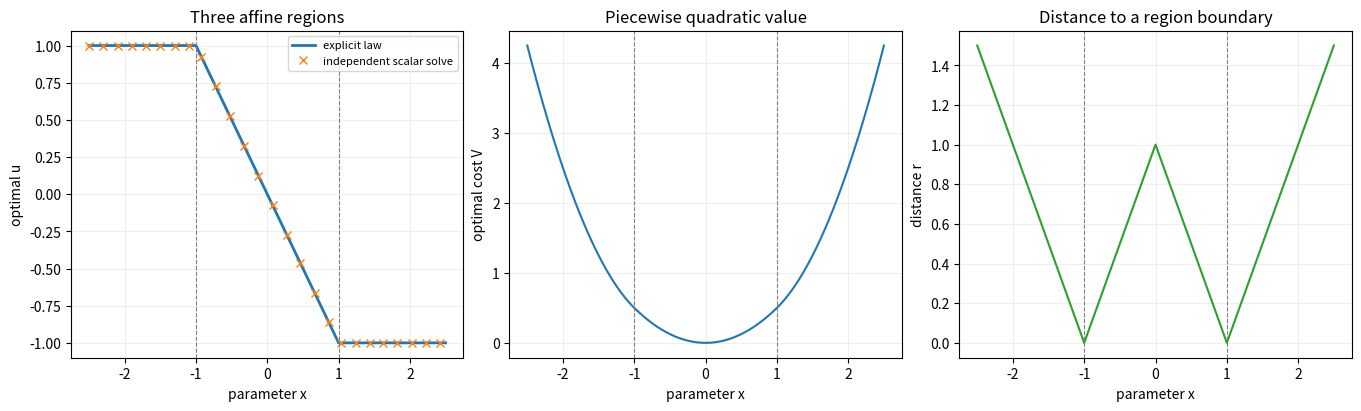

Write the Python code that produced this figure.
#!/usr/bin/env python3
"""Chapter 7: a scalar parametric QP with three explicit regions.

All quantities are dimensionless. The problem is min_u x^2+x*u+0.5*u^2,
-1<=u<=1, with fixed parameter x and scalar decision u. Strict convexity in u
makes the optimizer unique for every real x. The explicit piecewise law is
checked against independently called derivative-free scalar optimization,
including exact endpoint candidates because a bounded search can stop just
inside an active constraint. KKT stationarity, primal/dual feasibility and
complementarity are checked independently of optimizer success.
Region-boundary distances describe local measurement sensitivity only. They
are not robust state-constraint guarantees. There is no multi-step model,
full MPC solver, general mpQP region enumeration, or notebook reproduction.
Dependencies: numpy, scipy, matplotlib.
"""

import argparse
import json
import os
import tempfile
from pathlib import Path

_mpl_config = tempfile.TemporaryDirectory(prefix="mpc-ch07-mpl-")
os.environ["MPLCONFIGDIR"] = _mpl_config.name
os.environ["XDG_CACHE_HOME"] = _mpl_config.name
import matplotlib
matplotlib.use("Agg")
import matplotlib.pyplot as plt
import numpy as np
from scipy.optimize import minimize_scalar


def explicit_input(x):
    x = np.asarray(x, dtype=float)
    return np.where(x < -1.0, 1.0, np.where(x > 1.0, -1.0, -x))


def explicit_value(x):
    x = np.asarray(x, dtype=float)
    return np.where(x < -1.0, x*x + x + 0.5,
                    np.where(x > 1.0, x*x - x + 0.5, 0.5*x*x))


def cost(u, x):
    return x*x + x*u + 0.5*u*u


def main():
    parser = argparse.ArgumentParser(description=__doc__)
    parser.add_argument("--output-dir", type=Path, default=Path("output/chapter07"))
    args = parser.parse_args()
    args.output_dir.mkdir(parents=True, exist_ok=True)
    # Include both region boundaries and points immediately to either side.
    x_grid = np.unique(np.r_[np.linspace(-2.5, 2.5, 401),
                            [-1 - 1e-7, -1, -1 + 1e-7, 1 - 1e-7, 1, 1 + 1e-7,
                             -1.4, 0.4, 1.6]])
    u_explicit = explicit_input(x_grid)
    v_explicit = explicit_value(x_grid)
    numerical_inputs = []
    for x in x_grid:
        solution = minimize_scalar(lambda u: cost(u, x), bounds=(-1.0, 1.0),
                                   method="bounded", options={"xatol": 1e-12})
        assert solution.success, solution.message
        candidates = [-1.0, float(solution.x), 1.0]
        numerical_inputs.append(min(candidates, key=lambda u: cost(u, x)))
    u_numerical = np.asarray(numerical_inputs)
    # Multipliers for u-1<=0 and -u-1<=0, respectively.
    lam_upper = np.maximum(-x_grid - 1.0, 0.0)
    lam_lower = np.maximum(x_grid - 1.0, 0.0)
    stationarity = x_grid + u_explicit + lam_upper - lam_lower
    complementarity = np.r_[lam_upper * (u_explicit - 1.0),
                             lam_lower * (-u_explicit - 1.0)]
    input_error = float(np.max(np.abs(u_explicit - u_numerical)))
    value_error = float(np.max(np.abs(v_explicit - cost(u_numerical, x_grid))))
    assert input_error < 1e-6
    assert value_error < 1e-11
    assert np.max(np.abs(stationarity)) < 1e-14
    assert np.max(np.abs(complementarity)) < 1e-14
    assert np.max(np.abs(u_explicit)) <= 1.0
    assert np.min(np.r_[lam_upper, lam_lower]) >= 0.0
    assert np.allclose(v_explicit, cost(u_explicit, x_grid), atol=1e-14)

    sensitivity_examples = []
    for x in [-1.6, 0.4, 1.6, 1.0]:
        radius = float(min(abs(x + 1.0), abs(x - 1.0)))
        slope = -1.0 if -1.0 <= x <= 1.0 else 0.0
        errors = np.linspace(-radius, radius, 21)
        changes = explicit_input(x + errors) - explicit_input(x)
        local_residual = float(np.max(np.abs(changes - slope * errors)))
        assert local_residual < 1e-14
        assert np.all(np.abs(changes) <= abs(slope) * np.abs(errors) + 1e-14)
        sensitivity_examples.append({"x": x, "closed_region_boundary_distance": radius,
                                     "regional_input_slope": slope,
                                     "max_affine_prediction_residual": local_residual})
    delta = 1e-6
    boundary_slopes = []
    for x in [-1.0, 1.0]:
        left = float((explicit_input(x) - explicit_input(x - delta)) / delta)
        right = float((explicit_input(x + delta) - explicit_input(x)) / delta)
        boundary_slopes.append({"x": x, "left_input_slope": left,
                                "right_input_slope": right})
        assert abs(left - right) > 0.99
        # The value function is differentiable for this particular QP.
        value_left = float((explicit_value(x) - explicit_value(x - delta)) / delta)
        value_right = float((explicit_value(x + delta) - explicit_value(x)) / delta)
        assert abs(value_left - value_right) < 2e-6

    fig, axes = plt.subplots(1, 3, figsize=(13.5, 4.0), constrained_layout=True)
    axes[0].plot(x_grid, u_explicit, lw=2, label="explicit law")
    axes[0].plot(x_grid[::16], u_numerical[::16], "x", label="independent scalar solve")
    axes[0].set(xlabel="parameter x", ylabel="optimal u", title="Three affine regions")
    axes[0].legend(fontsize=8)
    axes[1].plot(x_grid, v_explicit)
    axes[1].set(xlabel="parameter x", ylabel="optimal cost V", title="Piecewise quadratic value")
    region_distance = np.minimum(np.abs(x_grid + 1), np.abs(x_grid - 1))
    axes[2].plot(x_grid, region_distance, color="tab:green")
    axes[2].set(xlabel="parameter x", ylabel="distance r", title="Distance to a region boundary")
    for ax in axes:
        for boundary in [-1, 1]:
            ax.axvline(boundary, color="gray", ls="--", lw=0.8)
        ax.grid(alpha=0.2)
    fig.savefig(args.output_dir / "figure.png", dpi=170)
    plt.close(fig)

    result = {
        "chapter": 7, "example": "scalar explicit parametric QP",
        "status": "passed", "random_seed": None,
        "checks": ["independent scalar optimizer agreement on 407 sample parameters",
                   "primal and dual feasibility", "KKT stationarity and complementarity",
                   "piecewise value equals objective at explicit input",
                   "closed-region perturbations follow regional affine law",
                   "one-sided input slopes change at both boundaries",
                   "value derivative remains continuous at both boundaries in this example"],
        "units": "dimensionless", "cost": "J(u,x)=x^2+x*u+0.5*u^2",
        "input_bounds": [-1.0, 1.0], "feasible_parameter_set": "all real x",
        "regions": [{"condition": "x < -1", "u": "1", "value": "x^2+x+0.5"},
                    {"condition": "-1 <= x <= 1", "u": "-x", "value": "0.5*x^2"},
                    {"condition": "x > 1", "u": "-1", "value": "x^2-x+0.5"}],
        "sample_count": int(len(x_grid)),
        "max_input_difference_vs_scalar_optimizer": input_error,
        "max_value_difference_vs_scalar_optimizer": value_error,
        "kkt_stationarity_residual_inf": float(np.max(np.abs(stationarity))),
        "kkt_complementarity_residual_inf": float(np.max(np.abs(complementarity))),
        "sensitivity_examples": sensitivity_examples, "boundary_one_sided_slopes": boundary_slopes,
        "sample_solutions": [{"x": x, "u": float(explicit_input(x)),
                              "value": float(explicit_value(x))} for x in [-1.4, 0.4, 1.6]],
        "checks_passed": True,
        "limitations": ["No multi-step dynamics or general explicit MPC region solver is implemented.",
                        "Input clipping is exact here but is not generally a constrained MPC solution.",
                        "Region distance concerns the selected law, not robust closed-loop safety.",
                        "The grid is an implementation check, not a substitute for the analytic KKT argument."],
    }
    encoded = json.dumps(result, indent=2, allow_nan=False)
    (args.output_dir / "result.json").write_text(encoded + "\n", encoding="utf-8")
    print(encoded)


if __name__ == "__main__":
    main()
